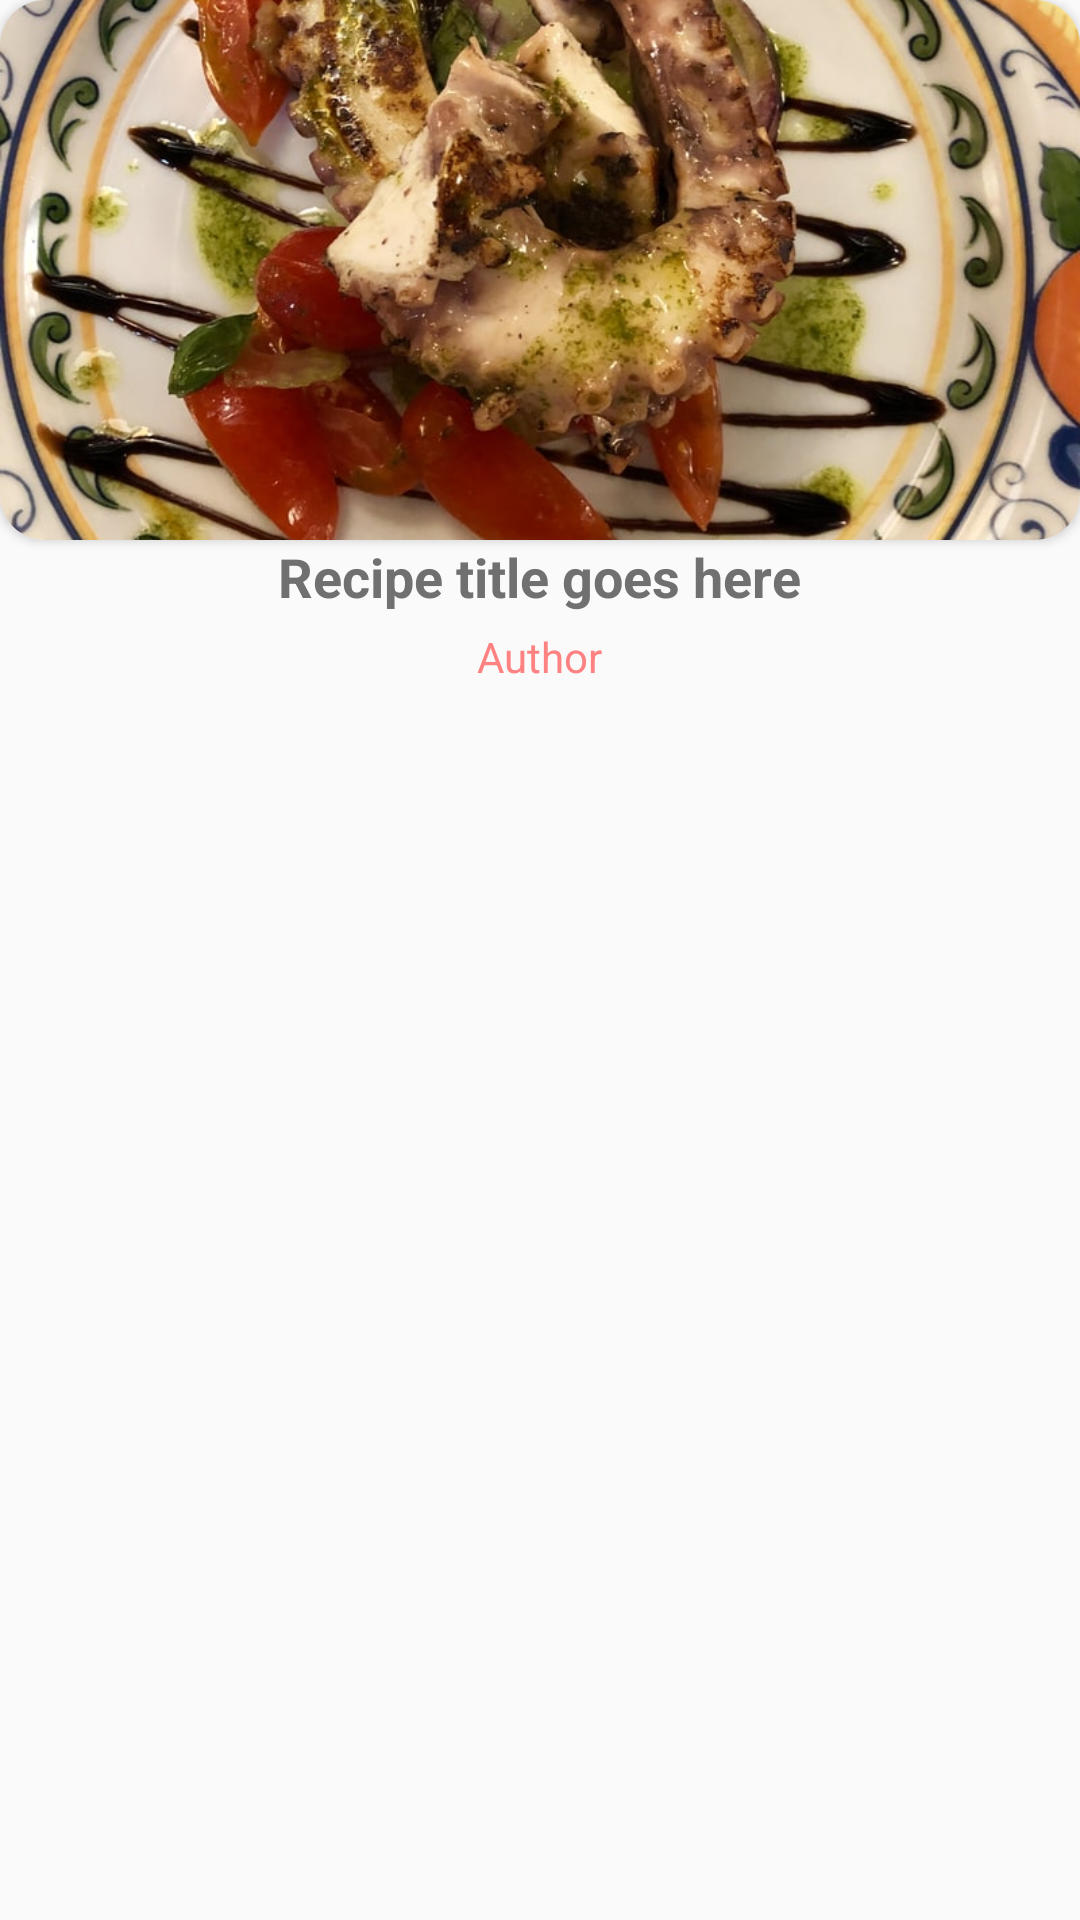

Here is an Android app screen rendered from its layout file. Give the layout XML and the strings, colors and styles it references.
<!-- AndroidManifest.xml: application theme AppTheme -->
<!-- res/layout/recipe_card.xml -->
<?xml version="1.0" encoding="utf-8"?>
<LinearLayout xmlns:android="http://schemas.android.com/apk/res/android"
    android:layout_width="match_parent"
    android:layout_height="wrap_content"
    xmlns:app="http://schemas.android.com/apk/res-auto"
    android:gravity="center_horizontal"
    android:orientation="vertical">

    <androidx.cardview.widget.CardView
        android:layout_width="match_parent"
        android:layout_height="180dp"
        app:cardCornerRadius="15dp">

        <ImageView
            android:id="@+id/recipeImg"
            android:layout_width="match_parent"
            android:layout_height="match_parent"
            android:background="@drawable/curve"
            android:src="@drawable/food"
            android:scaleType="centerCrop"/>
    </androidx.cardview.widget.CardView>



    <TextView
        android:id="@+id/recipeTitle"
        android:layout_width="wrap_content"
        android:layout_height="wrap_content"
        android:text="Recipe title goes here"
        android:textSize="18sp"
        android:textStyle="bold"
        android:textColor="@color/text_color"/>
    <TextView
        android:id="@+id/recipeAuthor"
        android:layout_marginTop="5dp"
        android:layout_width="wrap_content"
        android:layout_height="wrap_content"
        android:text="Author"
        android:textSize="14sp"
        android:textColor="@color/highlight"/>

</LinearLayout>
<!-- resources referenced by this layout -->
<resources>
  <color name="highlight">#FF8282</color>
  <color name="text_color">#707070</color>
  <!-- drawable curve (drawable) -->
  <?xml version="1.0" encoding="utf-8"?>
  <shape xmlns:android="http://schemas.android.com/apk/res/android">
      <corners android:radius="20dp"/>
      <solid android:color="@color/fills"/>
  </shape>
  <!-- drawable food: jpg bitmap (drawable-v24, 163324 bytes) -->
  <style name="AppTheme" parent="Theme.AppCompat.Light.NoActionBar">
          
          <item name="colorPrimary">@color/white</item>
          <item name="colorPrimaryDark">@color/black</item>
          <item name="colorAccent">@color/highlight</item>
      </style>
  <color name="fills">#EEE7E7</color>
  <color name="white">#FFFFFF</color>
  <color name="black">#000000</color>
</resources>
